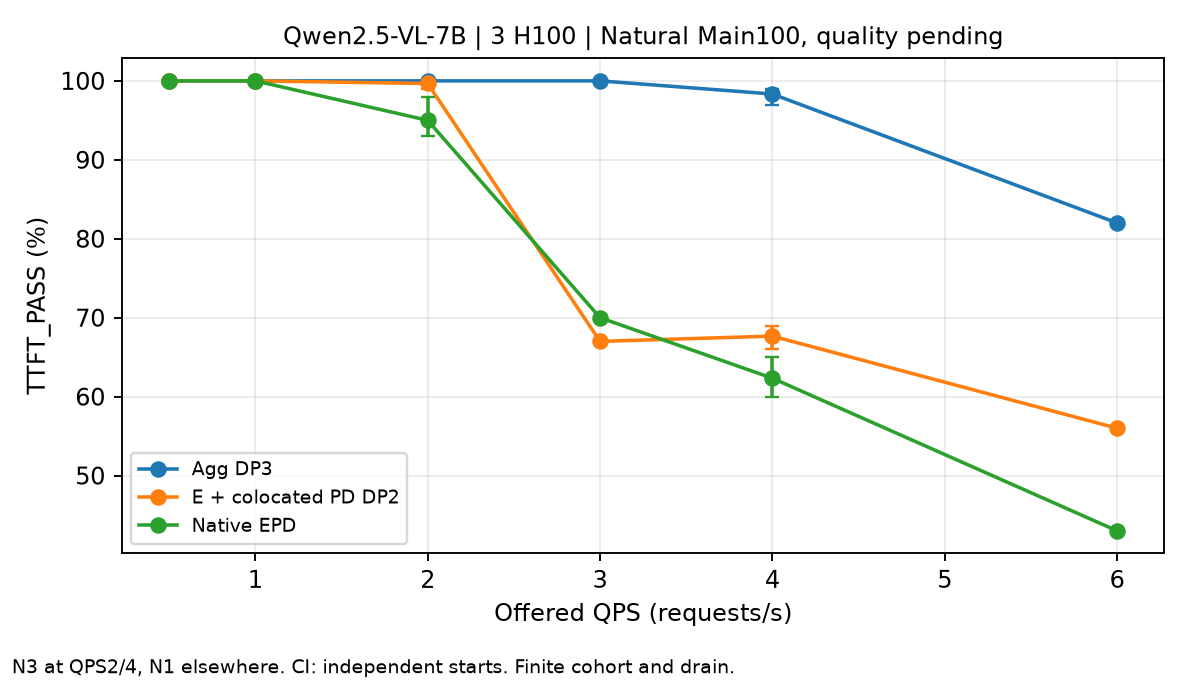

Data behind this chart, as committed beside it:
method, QPS, metric, start_count, requests_per_start, start_mean, CI95_low, CI95_high, evidence
agg, 0.5, TTFT_PASS, 1, 100, 100.0, , , Actual Natural C3 runtime; full task qua…
agg, 1.0, TTFT_PASS, 1, 100, 100.0, , , Actual Natural C3 runtime; full task qua…
agg, 2.0, TTFT_PASS, 3, 100, 100.0, 100.0, 100.0, Actual Natural C3 runtime; full task qua…
agg, 3.0, TTFT_PASS, 1, 100, 100.0, , , Actual Natural C3 runtime; full task qua…
agg, 4.0, TTFT_PASS, 3, 100, 98.33, 97.0, 99.0, Actual Natural C3 runtime; full task qua…
agg, 6.0, TTFT_PASS, 1, 100, 82.0, , , Actual Natural C3 runtime; full task qua…
e_pd, 0.5, TTFT_PASS, 1, 100, 100.0, , , Actual Natural C3 runtime; full task qua…
e_pd, 1.0, TTFT_PASS, 1, 100, 100.0, , , Actual Natural C3 runtime; full task qua…
e_pd, 2.0, TTFT_PASS, 3, 100, 99.67, 99.0, 100.0, Actual Natural C3 runtime; full task qua…
e_pd, 3.0, TTFT_PASS, 1, 100, 67.0, , , Actual Natural C3 runtime; full task qua…
e_pd, 4.0, TTFT_PASS, 3, 100, 67.67, 66.0, 69.0, Actual Natural C3 runtime; full task qua…
e_pd, 6.0, TTFT_PASS, 1, 100, 56, , , Actual Natural C3 runtime; full task qua…
native, 0.5, TTFT_PASS, 1, 100, 100.0, , , Actual Natural C3 runtime; full task qua…
native, 1.0, TTFT_PASS, 1, 100, 100.0, , , Actual Natural C3 runtime; full task qua…
native, 2.0, TTFT_PASS, 3, 100, 95.0, 93.0, 98.0, Actual Natural C3 runtime; full task qua…
native, 3.0, TTFT_PASS, 1, 100, 70.0, , , Actual Natural C3 runtime; full task qua…
native, 4.0, TTFT_PASS, 3, 100, 62.33, 60.0, 65.0, Actual Natural C3 runtime; full task qua…
native, 6.0, TTFT_PASS, 1, 100, 43.0, , , Actual Natural C3 runtime; full task qua…
